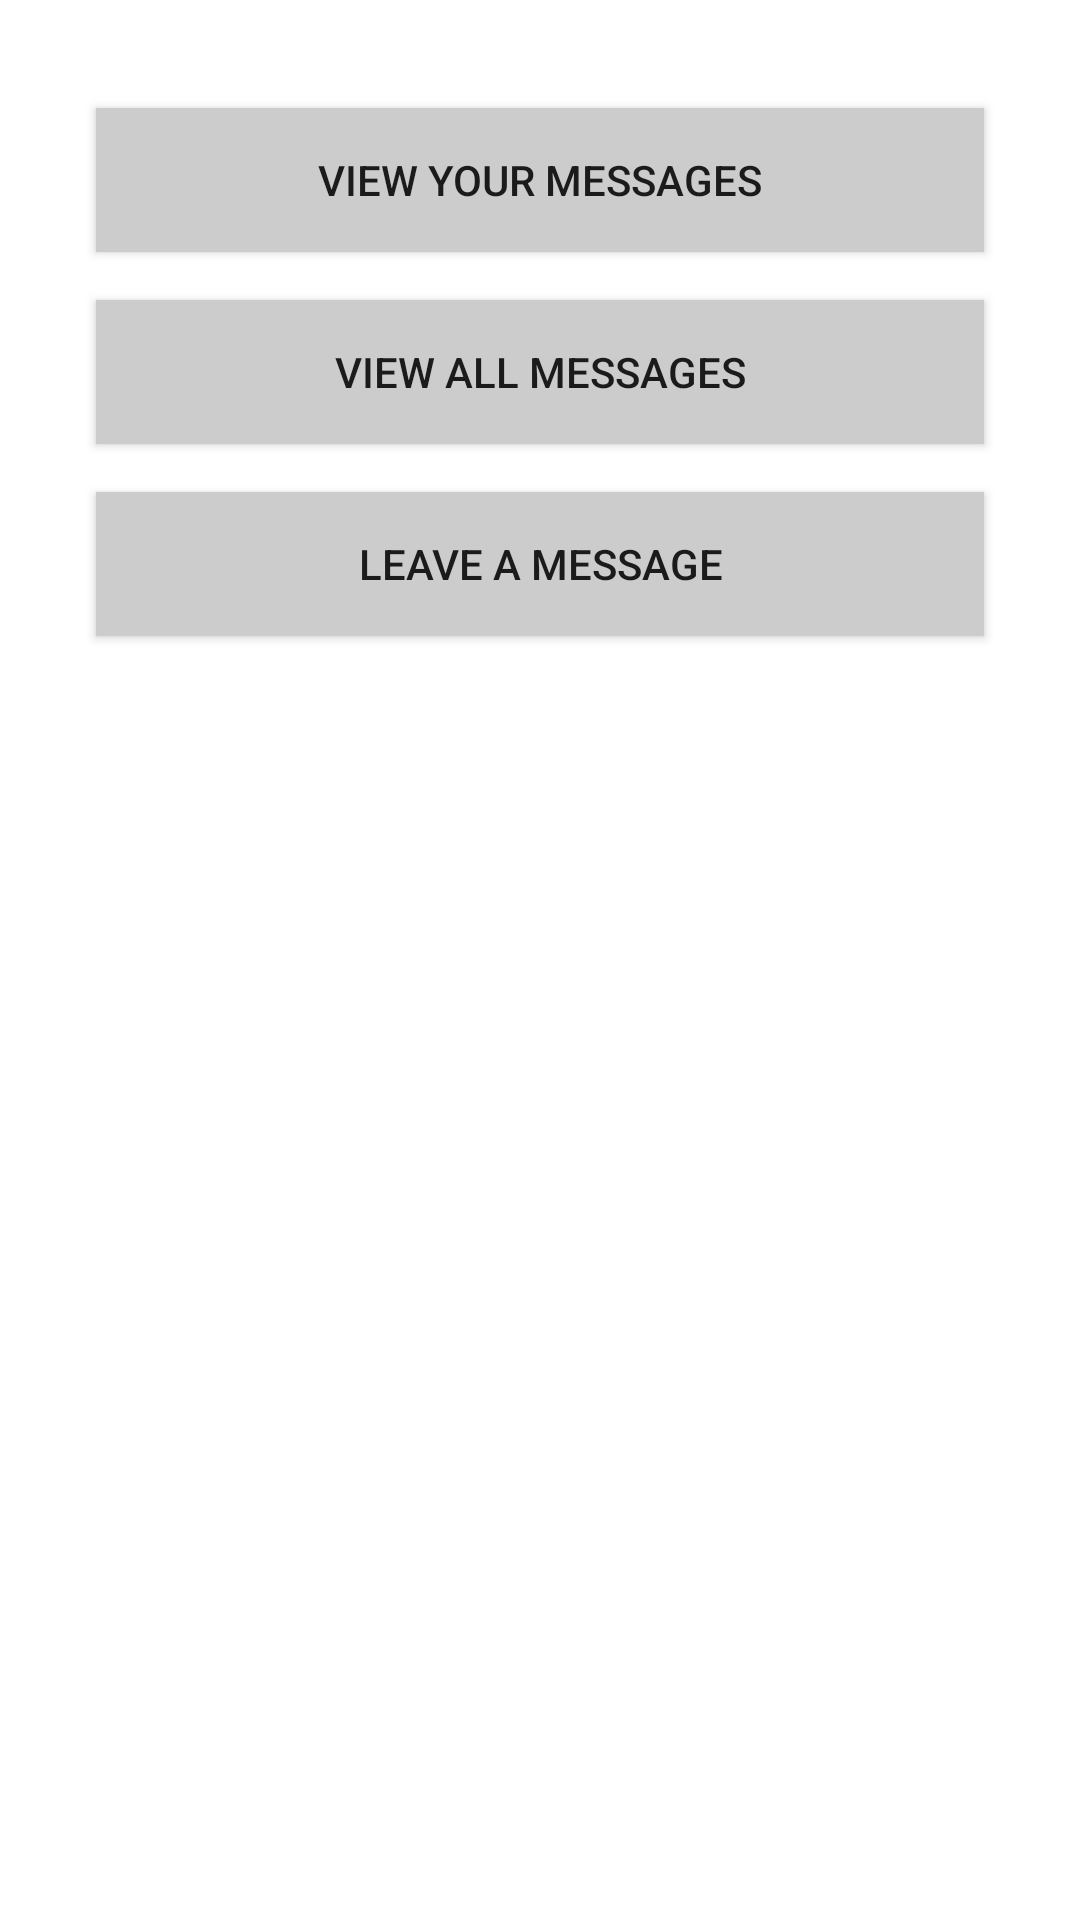

Reconstruct the res/layout file that produces this screen, plus the resources it refers to.
<!-- AndroidManifest.xml: application theme AppTheme -->
<!-- res/layout/activity_admin_main_message.xml -->
<?xml version="1.0" encoding="utf-8"?>
<androidx.constraintlayout.widget.ConstraintLayout xmlns:android="http://schemas.android.com/apk/res/android"
  xmlns:app="http://schemas.android.com/apk/res-auto"
  xmlns:tools="http://schemas.android.com/tools"
  android:layout_width="match_parent"
  android:layout_height="match_parent"
  tools:context="com.oritechs.BMS.project.banking.admin.AdminMainMessageActivity">

  <include layout="@layout/content_admin_message_menu" />

</androidx.constraintlayout.widget.ConstraintLayout>
<!-- res/layout/content_admin_message_menu.xml (included above) -->
<?xml version="1.0" encoding="utf-8"?>
<LinearLayout xmlns:android="http://schemas.android.com/apk/res/android"
  android:orientation="vertical"
  android:layout_width="match_parent"
  android:layout_height="match_parent">

  <Button
    android:id="@+id/button_admin_message"
    android:layout_width="match_parent"
    android:layout_height="wrap_content"
    android:layout_marginEnd="32dp"
    android:layout_marginStart="32dp"
    android:layout_marginTop="36dp"
    android:background="@color/table_title_background"
    android:text="@string/view_own_msg" />

  <Button
    android:id="@+id/button_view_any_message"
    android:layout_width="match_parent"
    android:layout_height="wrap_content"
    android:layout_marginEnd="32dp"
    android:layout_marginStart="32dp"
    android:layout_marginTop="16dp"
    android:background="@color/table_title_background"
    android:text="@string/view_any_msg" />

  <Button
    android:id="@+id/button_leave_message"
    android:layout_width="match_parent"
    android:layout_height="wrap_content"
    android:layout_marginEnd="32dp"
    android:layout_marginStart="32dp"
    android:layout_marginTop="16dp"
    android:background="@color/table_title_background"
    android:text="@string/leave_msg" />
</LinearLayout>
<!-- resources referenced by this layout -->
<resources>
  <color name="table_title_background">#cbcccb</color>
  <string name="leave_msg">Leave a message</string>
  <string name="view_any_msg">View all messages</string>
  <string name="view_own_msg">View your messages</string>
  <style name="AppTheme" parent="Theme.MaterialComponents.DayNight.DarkActionBar">
          
          <item name="colorPrimary">@color/colorPrimary</item>
          <item name="colorPrimaryVariant">@color/colorPrimaryDark</item>
          <item name="colorOnPrimary">@color/table_title_background</item>
          
          <item name="colorSecondary">@color/colorImportant</item>
          <item name="colorSecondaryVariant">@color/colorAccent</item>
          <item name="colorOnSecondary">@color/colorGetInfo</item>
          
          <item name="android:statusBarColor" tools:targetApi="l">?attr/colorPrimaryVariant</item>
          
      </style>
  <color name="colorPrimary">#233b5d</color>
  <color name="colorPrimaryDark">#1a2b44</color>
  <color name="colorImportant">#de413a</color>
  <color name="colorAccent">#8f9190</color>
  <color name="colorGetInfo">#000000</color>
</resources>
